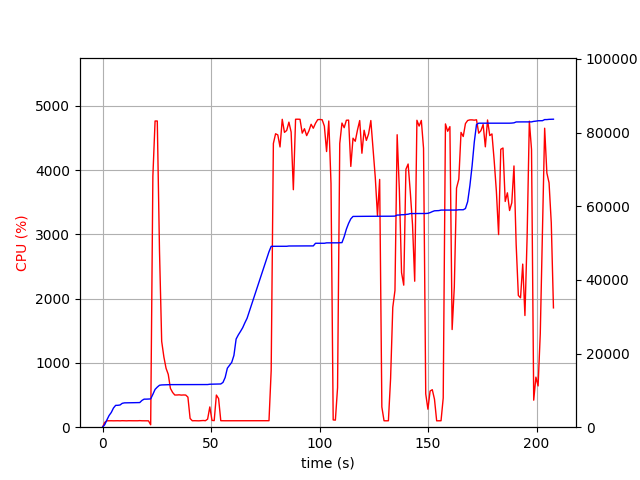

Values plotted in this chart, from the file beside it:
elapsed_time, nproc, cpu, mem_real, mem_virtual
4.029273986816406e-05, 1, 0.0, 9.012, 3186
1.006, 1, 74.5, 690.8, 1688
2.013, 1, 99.3, 1991, 3656
3.021, 1, 100.2, 3181, 5000
4.028, 1, 100.3, 4005, 6786
5.034, 1, 99.3, 5209, 8578
6.042, 1, 100.3, 5931, 8690
7.048, 1, 100.4, 5943, 8690
8.056, 1, 99.2, 6029, 8690
9.063, 1, 101.3, 6479, 8702
10.07, 1, 100.3, 6607, 8702
11.08, 1, 99.2, 6619, 8702
12.09, 1, 101.0, 6631, 8702
13.1, 1, 100.1, 6633, 8702
14.11, 1, 100.0, 6685, 8702
15.12, 1, 100.1, 6687, 8702
16.13, 1, 100.0, 6687, 8702
17.13, 1, 102.1, 6687, 8702
18.14, 1, 100.0, 7261, 10750
19.15, 1, 100.1, 7619, 10750
20.16, 1, 101.1, 7619, 10750
21.17, 1, 99.1, 7651, 10750
22.18, 2, 37.7, 7674, 10787
23.19, 1, 3904, 8922, 15414
24.2, 1, 4762, 10262, 16821
25.22, 1, 4762, 10883, 17506
26.24, 1, 2741, 11390, 18062
27.25, 1, 1336, 11476, 18062
28.26, 1, 1093, 11500, 18110
29.26, 1, 916.2, 11534, 18222
30.27, 1, 822.5, 11534, 18222
31.28, 1, 603.8, 11556, 18302
32.29, 1, 540.7, 11556, 18302
33.29, 1, 500.6, 11556, 18302
34.3, 1, 501.0, 11570, 18302
35.31, 1, 503.6, 11570, 18302
36.31, 1, 499.2, 11570, 18302
37.32, 1, 501.4, 11570, 18302
38.33, 1, 500.0, 11570, 18302
39.34, 1, 467.4, 11570, 18302
40.34, 1, 136.1, 11570, 18302
41.35, 1, 100.1, 11570, 18302
42.36, 1, 101.1, 11570, 18302
43.37, 1, 100.1, 11570, 18302
44.38, 1, 99.1, 11570, 18302
45.39, 1, 101.1, 11570, 18302
46.4, 1, 104.1, 11570, 18302
47.41, 1, 101.0, 11570, 18302
48.42, 1, 125.8, 11581, 18430
49.43, 1, 315.1, 11667, 18430
50.44, 1, 106.0, 11687, 18430
51.44, 1, 102.1, 11703, 18431
52.45, 1, 500.1, 11739, 18591
53.47, 1, 444.7, 11739, 18591
54.48, 1, 101.0, 11739, 18591
55.49, 1, 100.0, 12153, 21167
56.5, 1, 100.1, 13507, 21167
57.51, 1, 100.1, 16023, 26287
58.52, 1, 100.1, 16831, 26479
59.53, 1, 100.1, 17609, 26723
... 146 more rows
